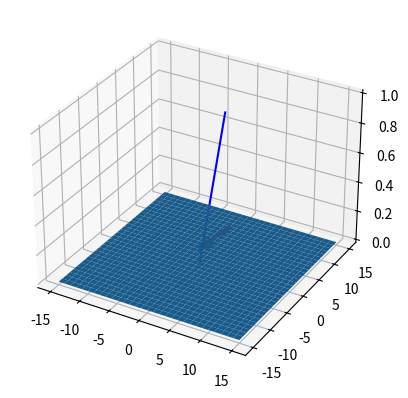

Reproduce this figure in Python.
# -*- coding: utf-8 -*-
# Auto-generated from 'LA_vectors_span.ipynb' on 2025-08-08T15:22:58
# Source: code cells extracted; markdown preserved as comments.

# %% [markdown]
# #     COURSE: Linear algebra: theory and implementation
# ##    SECTION: Vectors
# ###      VIDEO: Span
# 
# [redacted]
# ##### Course url: https://www.udemy.com/course/linear-algebra-theory-and-implementation/?couponCode=202110

# In [ ]
import numpy as np
import matplotlib.pyplot as plt

# In [ ]
# set S
S1 = np.array([1, 1, 0])
S2 = np.array([1, 7, 0])

# vectors v and w
v = np.array([1, 2, 0])
w = np.array([3, 2, 1])

# draw vectors
fig = plt.figure()
# ax = fig.add_subplot(projection='3d')
ax = plt.axes(projection = '3d')
ax.plot([0, S1[0]],[0, S1[1]],[.1, S1[2]+.1],'r',linewidth=3)
ax.plot([0, S2[0]],[0, S2[1]],[.1, S2[2]+.1],'r',linewidth=3)

ax.plot([0, v[0]],[0, v[1]],[.1, v[2]+.1],'g',linewidth=3)
ax.plot([0, w[0]],[0, w[1]],[0, w[2]],'b')

# now draw plane
xx, yy = np.meshgrid(range(-15,16), range(-15,16))
cp = np.cross(S1,S2)
z1 = (-cp[0]*xx - cp[1]*yy)*1./cp[2]
ax.plot_surface(xx,yy,z1)

plt.show()

